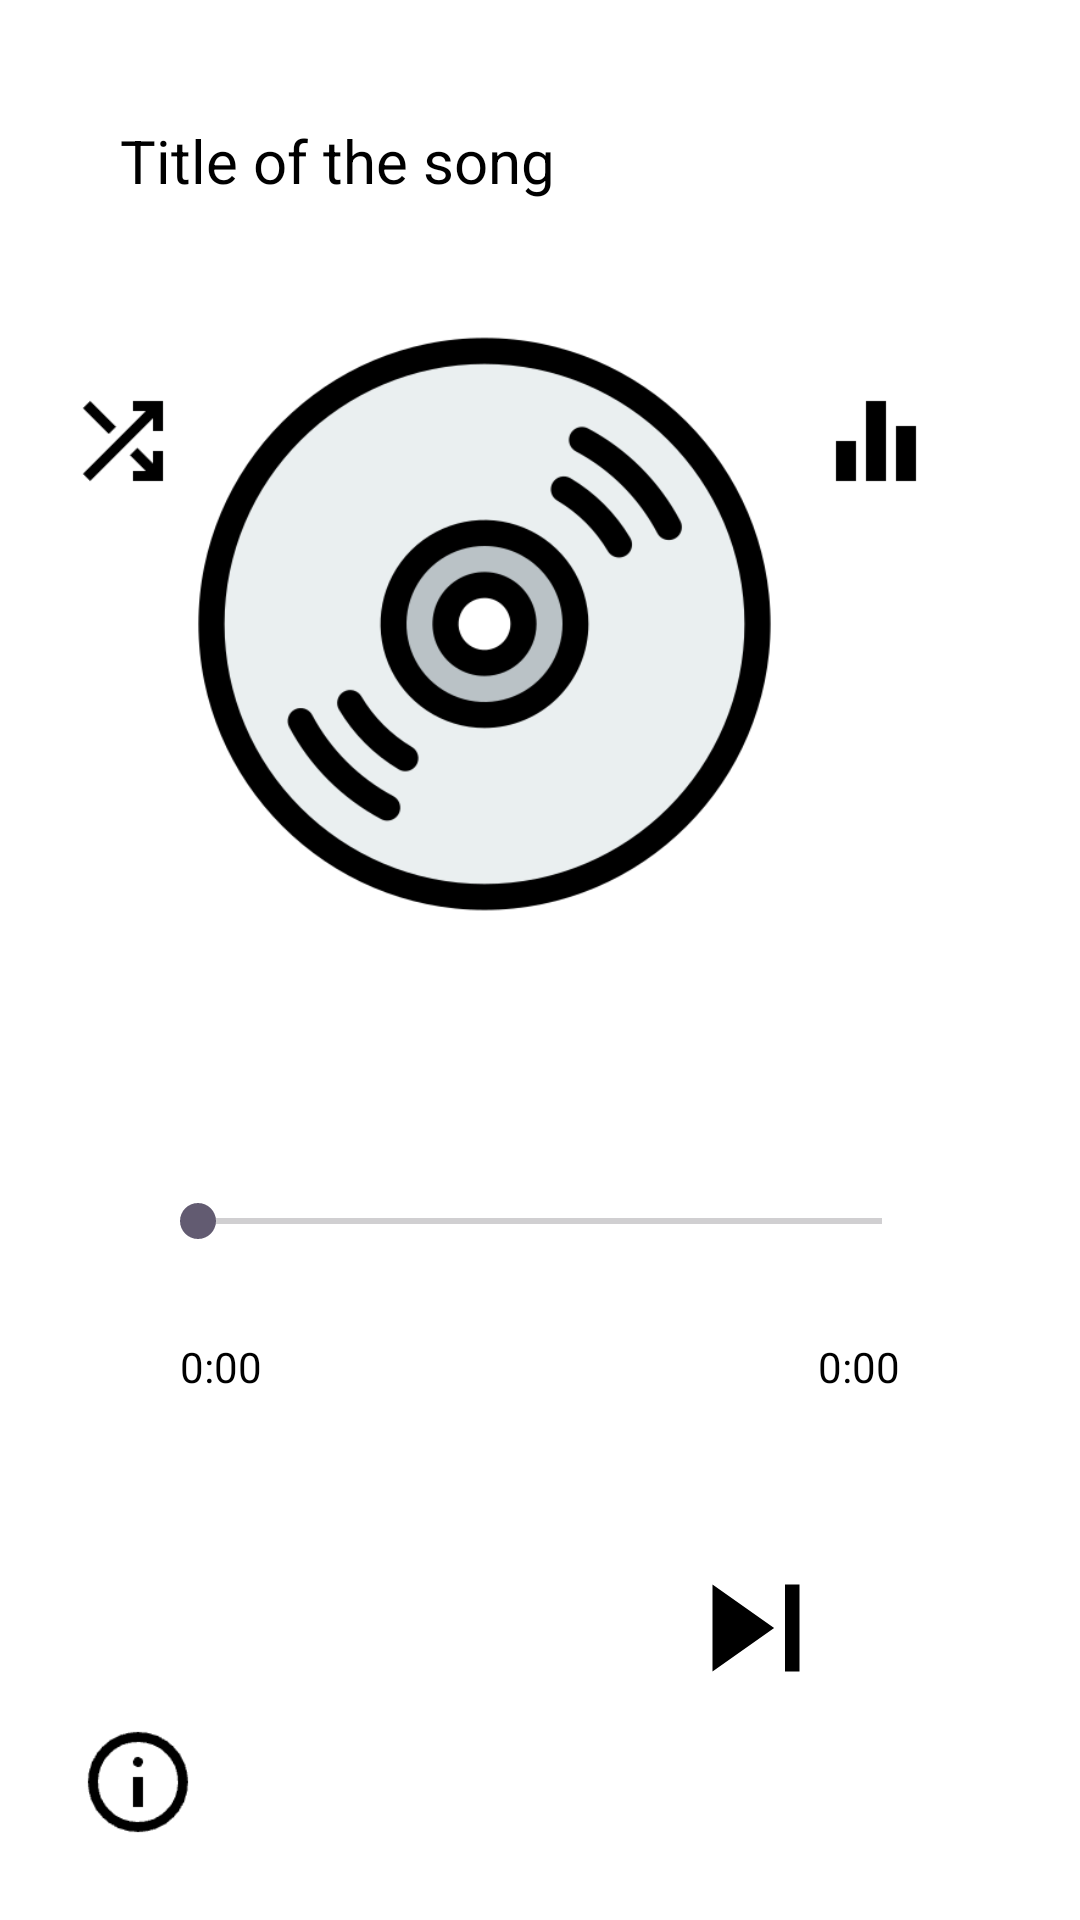

Here is an Android app screen rendered from its layout file. Give the layout XML and the strings, colors and styles it references.
<!-- AndroidManifest.xml: application theme Theme.PrsMusic -->
<!-- res/layout/activity_music_player.xml -->
<RelativeLayout xmlns:android="http://schemas.android.com/apk/res/android"
    xmlns:app="http://schemas.android.com/apk/res-auto"
    xmlns:tools="http://schemas.android.com/tools"
    android:layout_width="match_parent"
    android:layout_height="match_parent"
    android:background="#FFFFFF"
    tools:context=".MusicPlayerActivity">

    <TextView
        android:layout_width="match_parent"
        android:layout_height="wrap_content"
        android:id="@+id/song_title"
        android:text="Title of the song"
        android:singleLine="true"
        android:ellipsize="marquee"
        android:textColor="#000000"
        android:textSize="20dp"
        android:layout_margin="20dp"
        android:padding="20dp"/>

    
    <RelativeLayout
        android:layout_width="match_parent"
        android:layout_height="80dp"
        android:layout_below="@id/song_title"
        android:layout_alignParentStart="true"
        android:layout_alignParentEnd="true"
        android:padding="20dp">

        <ImageView
            android:id="@+id/repeat"
            android:layout_width="64dp"
            android:layout_height="64dp"
            android:layout_alignParentStart="true"
            android:layout_marginStart="102dp"
            android:src="@drawable/ic_baseline_repeat_24" />

        <ImageView
            android:id="@+id/shuffle"
            android:layout_width="42dp"
            android:layout_height="46dp"
            android:src="@drawable/ic_baseline_shuffle_24" />

        <ImageView
            android:id="@+id/equalizer"
            android:layout_width="64dp"
            android:layout_height="64dp"
            android:layout_alignParentEnd="true"
            android:layout_marginEnd="16dp"
            android:src="@drawable/ic_baseline_equalizer_24" />

        <ImageView
            android:id="@+id/volume"
            android:layout_width="64dp"
            android:layout_height="64dp"
            android:layout_marginStart="-173dp"
            android:layout_marginEnd="22dp"
            android:layout_toEndOf="@id/equalizer"
            android:src="@drawable/ic_baseline_volume_up_24" />
    </RelativeLayout>

    <ImageView
        android:id="@+id/music_icon_big"
        android:layout_width="251dp"
        android:layout_height="248dp"
        android:layout_above="@id/controls"
        android:layout_below="@id/repeat"
        android:layout_alignParentEnd="true"
        android:layout_marginTop="6dp"
        android:layout_marginEnd="73dp"
        android:layout_marginBottom="16dp"
        android:padding="20dp"
        android:src="@drawable/music_icon_big" />

    <RelativeLayout
        android:layout_width="match_parent"
        android:layout_height="wrap_content"
        android:layout_alignParentBottom="true"
        android:id="@+id/controls"
        android:padding="40dp">

        <SeekBar
            android:layout_width="match_parent"
            android:layout_height="wrap_content"
            android:id="@+id/seek_bar"
            android:layout_margin="10dp"
            android:backgroundTint="@color/black"/>

        <TextView
            android:layout_width="wrap_content"
            android:layout_height="wrap_content"
            android:id="@+id/current_time"
            android:layout_below="@id/seek_bar"
            android:text="0:00"
            android:layout_alignParentStart="true"
            android:textColor="@color/black"
            android:layout_margin="20dp"/>

        <TextView
            android:layout_width="wrap_content"
            android:layout_height="wrap_content"
            android:id="@+id/total_time"
            android:text="0:00"
            android:layout_below="@id/seek_bar"
            android:layout_alignParentEnd="true"
            android:textColor="@color/black"
            android:layout_margin="20dp"/>

        <RelativeLayout
            android:layout_width="match_parent"
            android:layout_height="wrap_content"
            android:layout_below="@id/total_time"
            android:padding="20dp">

            <ImageView
                android:id="@+id/previous"
                android:layout_width="64dp"
                android:layout_height="58dp"
                android:layout_alignParentStart="true"
                android:layout_centerVertical="true"
                android:layout_marginStart="24dp"
                android:src="@drawable/ic_baseline_skip_previous_24"/>

            <ImageView
                android:id="@+id/next"
                android:layout_width="58dp"
                android:layout_height="75dp"
                android:layout_alignParentEnd="true"
                android:layout_centerVertical="true"
                android:layout_marginEnd="19dp"
                android:src="@drawable/ic_baseline_skip_next_24"/>

            <ImageView
                android:id="@+id/pause_play"
                android:layout_width="82dp"
                android:layout_height="71dp"
                android:layout_centerInParent="true"
                android:src="@drawable/ic_baseline_pause_circle_outline_24"/>
        </RelativeLayout>
    </RelativeLayout>

    
    <ImageView
        android:id="@+id/imageView2"
        android:layout_width="60dp"
        android:layout_height="60dp"
        android:layout_alignParentBottom="true"
        android:layout_alignParentStart="true"
        android:layout_marginStart="16dp"
        android:layout_marginBottom="16dp"
        android:contentDescription="Info Icon"
        android:src="@drawable/inforr"
        android:padding="10dp"
/>
</RelativeLayout>
<!-- resources referenced by this layout -->
<resources>
  <!-- drawable ic_baseline_equalizer_24: png bitmap (drawable, 912 bytes) -->
  <!-- drawable ic_baseline_repeat_24: png bitmap (drawable, 962 bytes) -->
  <!-- drawable ic_baseline_shuffle_24: png bitmap (drawable, 1195 bytes) -->
  <!-- drawable ic_baseline_skip_next_24 (drawable) -->
  <vector android:height="64dp" android:tint="@color/black"
      android:viewportHeight="24" android:viewportWidth="24"
      android:width="64dp" xmlns:android="http://schemas.android.com/apk/res/android">
      <path android:fillColor="@android:color/white" android:pathData="M6,18l8.5,-6L6,6v12zM16,6v12h2V6h-2z"/>
  </vector>
  <!-- drawable ic_baseline_volume_up_24: png bitmap (drawable, 1272 bytes) -->
  <!-- drawable inforr: png bitmap (drawable, 1637 bytes) -->
  <!-- drawable music_icon_big: png bitmap (drawable, 37226 bytes) -->
  <style name="Theme.PrsMusic" parent="Base.Theme.PrsMusic" />
  <style name="Base.Theme.PrsMusic" parent="Theme.Material3.DayNight.NoActionBar">
          
          
      </style>
  <!-- not gathered from this repository: default colours our renderer supplied (Android Studio template values) -->
  <color name="black">#FF000000</color>
</resources>
